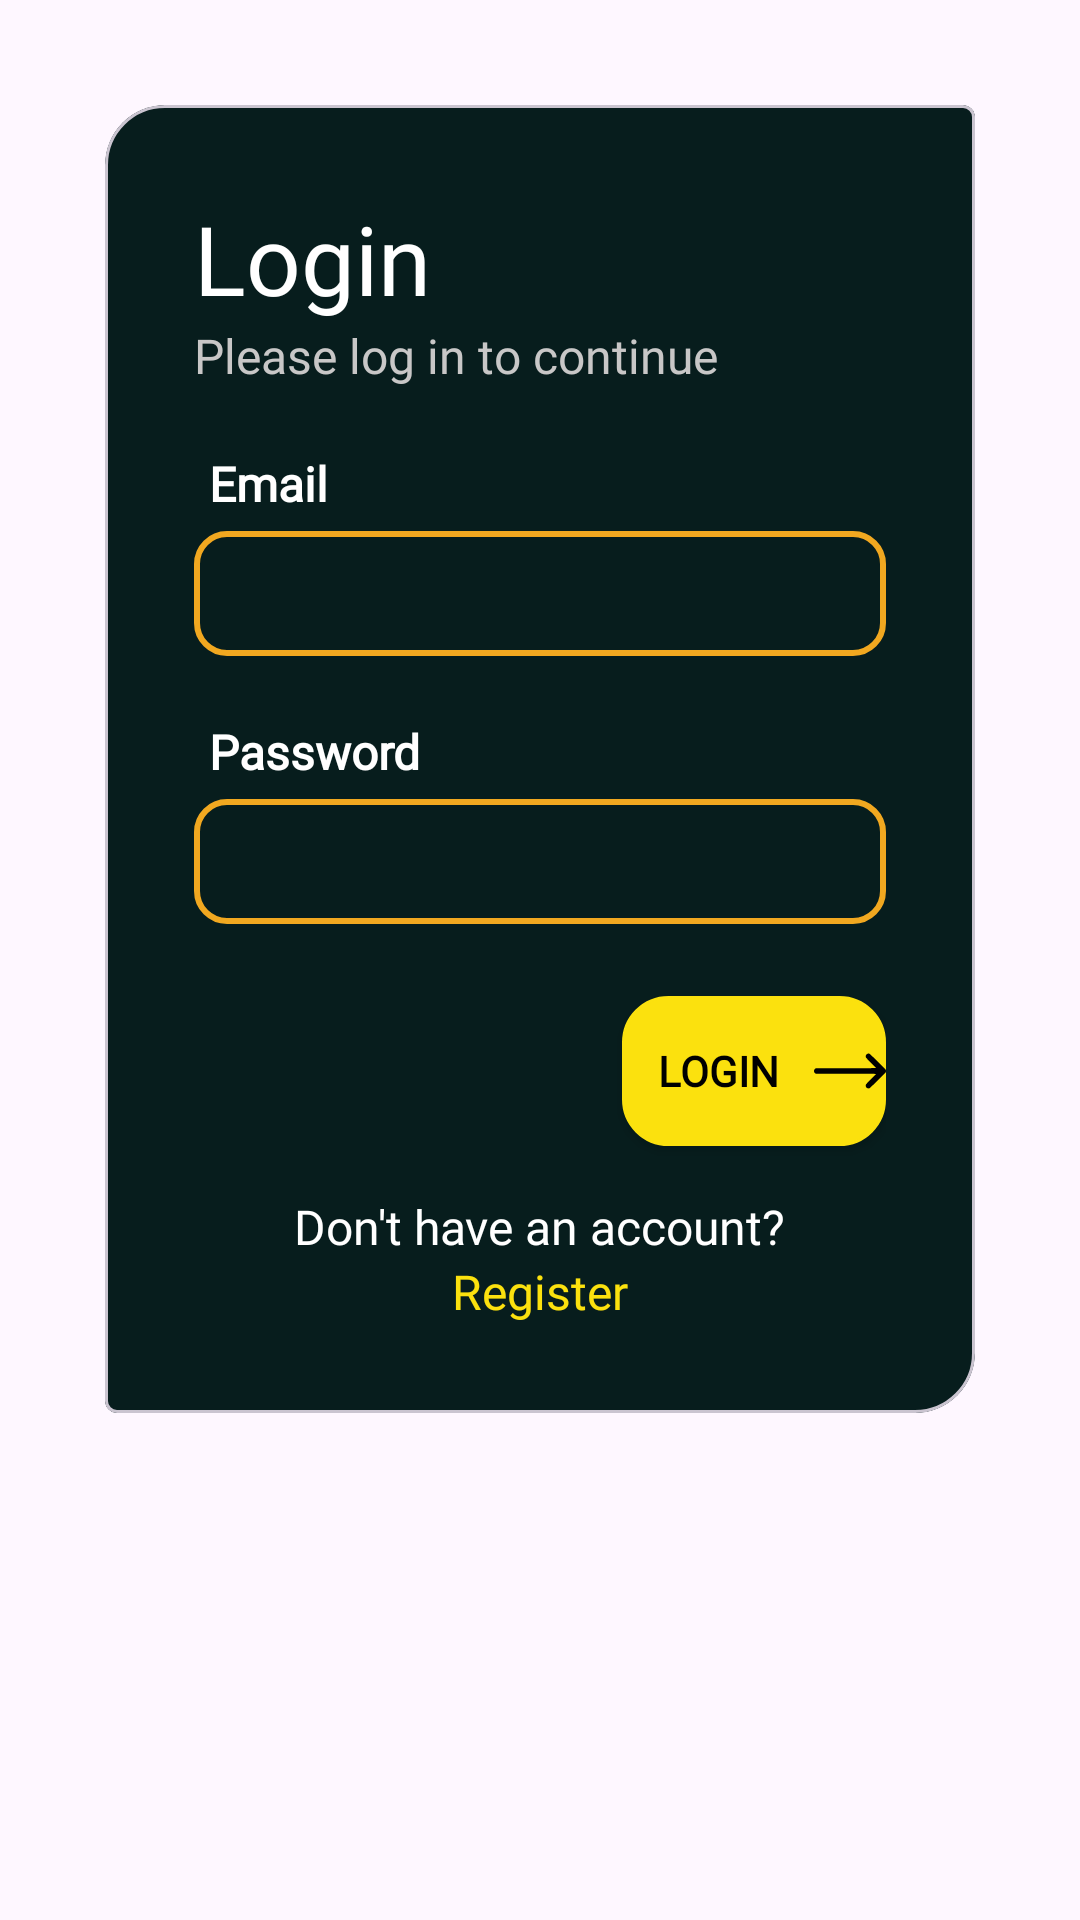

The Android layout XML behind this screen, and the referenced resources:
<!-- AndroidManifest.xml: application theme Theme.Srijan24 -->
<!-- res/layout/fragment_login.xml -->
<?xml version="1.0" encoding="utf-8"?>
<FrameLayout xmlns:android="http://schemas.android.com/apk/res/android"
    xmlns:tools="http://schemas.android.com/tools"
    android:layout_width="match_parent"
    android:layout_height="match_parent"
    xmlns:app="http://schemas.android.com/apk/res-auto"
    tools:context=".ui.LoginFragment">

    <com.google.android.material.card.MaterialCardView
        android:layout_width="match_parent"
        android:layout_height="wrap_content"
        android:layout_margin="35dp"
        app:cardBackgroundColor="#071d1d"
        app:shapeAppearance="@style/ShapeAppearance.MyApp.MediumComponent.Rounded"
        app:layout_constraintStart_toStartOf="parent"
        app:layout_constraintEnd_toEndOf="parent"
        app:layout_constraintTop_toTopOf="parent"
        app:layout_constraintBottom_toBottomOf="parent">

        <LinearLayout
            android:layout_width="match_parent"
            android:layout_height="wrap_content"
            android:padding="24dp"
            android:orientation="vertical">
            <TextView
                style="@style/h1"
                android:textColor="@color/text"
                android:layout_width="wrap_content"
                android:layout_height="wrap_content"
                android:text="Login" />

            <TextView
                android:layout_width="wrap_content"
                android:layout_height="wrap_content"
                android:textColor="#C8C7C7"
                style="@style/h4"
                android:text="Please log in to continue" />

            <TextView
                style="@style/h4"
                android:layout_width="wrap_content"
                android:layout_height="wrap_content"
                android:layout_gravity="start"
                android:padding="5dp"
                android:layout_marginTop="16dp"
                android:text="Email"
                android:textColor="@color/text"
                android:textStyle="bold" />

            <EditText
                android:id="@+id/etEmail"
                android:layout_width="match_parent"
                android:layout_height="wrap_content"
                style="@style/h4"
                android:textColor="@color/text"
                android:background="@drawable/border2"
                android:autofillHints="emailAddress"
                android:inputType="textEmailAddress"
                android:padding="10dp"
                tools:ignore="LabelFor" />

            <TextView
                style="@style/h4"
                android:layout_width="wrap_content"
                android:layout_height="wrap_content"
                android:layout_gravity="start"
                android:padding="5dp"
                android:layout_marginTop="16dp"
                android:text="Password"
                android:textColor="@color/text"
                android:textStyle="bold" />

            <EditText
                android:id="@+id/etPassword"
                android:layout_width="match_parent"
                android:layout_height="wrap_content"
                android:textColor="@color/text"
                style="@style/h4"
                android:background="@drawable/border2"
                android:autofillHints="password"
                android:inputType="textPassword"
                android:padding="10dp"/>

            <TextView
                android:id="@+id/forgotPasswordTextView"
                android:layout_width="wrap_content"
                android:layout_height="wrap_content"
                android:layout_marginTop="10dp"
                android:visibility="gone"
                android:clickable="true"
                android:textColor="#C8C7C7"
                android:text="Forgot password?"
                android:layout_gravity="end" />

            <Button
                android:id="@+id/loginBtn"
                android:layout_width="wrap_content"
                android:layout_height="50dp"
                style="@style/btn"
                android:layout_marginTop="24dp"
                android:layout_gravity="end"
                android:backgroundTint="#F1A820"
                android:drawableEnd="@drawable/ic_btn_right_arrow"
                android:text="LOGIN" />

            <LinearLayout
                android:layout_width="match_parent"
                android:layout_height="wrap_content"
                android:orientation="vertical"
                android:layout_marginTop="16dp"
                android:gravity="center">

                <TextView
                    android:layout_width="wrap_content"
                    android:layout_height="wrap_content"
                    style="@style/h4"
                    android:textColor="@color/text"
                    android:text="Don't have an account?" />

                <TextView
                    android:id="@+id/registerTextView"
                    android:layout_width="wrap_content"
                    android:layout_height="wrap_content"
                    style="@style/h4"
                    android:text="Register"
                    android:textColor="@color/primary" />

            </LinearLayout>

        </LinearLayout>

    </com.google.android.material.card.MaterialCardView>

</FrameLayout>
<!-- resources referenced by this layout -->
<resources>
  <color name="primary">#FBE10E</color>
  <color name="text">#FFFFFF</color>
  <!-- drawable border2 (drawable) -->
  <?xml version="1.0" encoding="utf-8"?>
  <selector xmlns:android="http://schemas.android.com/apk/res/android">
  
      <item>
          <shape android:shape="rectangle">
              <corners android:radius="10dp"/>
              <stroke
                  android:color="#F1A820"
                  android:width="2dp" />
              <solid android:color="@color/transparent"/>
  
          </shape>
  
      </item>
  
  </selector>
  <!-- drawable ic_btn_right_arrow (drawable) -->
  <?xml version="1.0" encoding="utf-8"?>
  <layer-list xmlns:android="http://schemas.android.com/apk/res/android">
  
      <item
          android:id="@+id/half_overlay"
          android:drawable="@drawable/ic_right_arrow"
          android:width="24dp"
          android:height="24dp" />
  
  </layer-list>
  <style name="ShapeAppearance.MyApp.MediumComponent.Rounded" parent="ShapeAppearance.MaterialComponents.MediumComponent">
          <item name="cornerFamilyTopLeft">rounded</item>
          <item name="cornerFamilyBottomRight">rounded</item>
          <item name="cornerSizeTopLeft">20dp</item>
          <item name="cornerSizeBottomRight">20dp</item>
      </style>
  <style name="btn">
          <item name="backgroundTint">@color/primary</item>
          <item name="android:background">@drawable/button_background1</item>
          <item name="android:fontFamily">@font/futura_medium</item>
          <item name="android:textColor">@color/black</item>
          <item name="android:textStyle">bold</item>
      </style>
  <style name="h1">
          <item name="android:textSize">32sp</item>
          <item name="android:fontFamily">@font/futura</item>
      </style>
  <style name="h4">
          <item name="android:textSize">16sp</item>
          <item name="android:fontFamily">@font/futura_medium</item>
      </style>
  <style name="Theme.Srijan24" parent="Base.Theme.Srijan24" />
  <color name="transparent">#00000000</color>
  <!-- drawable ic_right_arrow (drawable) -->
  <vector android:height="200dp" android:viewportHeight="512"
      android:viewportWidth="512" android:width="200dp" xmlns:android="http://schemas.android.com/apk/res/android">
      <path android:fillColor="@color/black"
          android:pathData="M379.5,133.9c-4.7,2.2 -8.9,6.4 -10.4,10.4 -1.5,4 -1.4,12.2 0.3,16 0.8,1.8 17.4,19.2 37.5,39.2l36.1,36 -214.7,0.5 -214.8,0.5 -3.8,2.4c-2.1,1.3 -5,4.2 -6.5,6.4 -2.3,3.4 -2.7,5.2 -2.7,10.7 0,5.5 0.4,7.3 2.7,10.7 1.5,2.2 4.4,5.1 6.5,6.4l3.8,2.4 214.8,0.5 214.7,0.5 -36.1,36c-20.1,20 -36.7,37.4 -37.5,39.2 -1.7,3.8 -1.8,12 -0.3,16 3.6,9.7 16.7,14.9 26.1,10.5 4.3,-2 110.4,-106.2 114,-112 3.4,-5.5 3.3,-15.4 -0.3,-20.8 -4.2,-6.3 -109.4,-109.6 -113.7,-111.6 -4.8,-2.3 -10.7,-2.2 -15.7,0.1z" android:strokeColor="#00000000"/>
  </vector>
  <!-- drawable button_background1 (drawable) -->
  <?xml version="1.0" encoding="utf-8"?>
  <selector xmlns:android="http://schemas.android.com/apk/res/android">
      <item>
          <shape android:shape="rectangle">
              <corners android:radius="15dp"/>
              <stroke
                  android:color="@color/primary"
                  android:width="1dp" />
              <solid android:color="@color/primary"/>
          </shape>
  
      </item>
  </selector>
  <color name="black">#FF000000</color>
  <style name="Base.Theme.Srijan24" parent="Theme.Material3.DayNight.NoActionBar">
          <item name="android:statusBarColor">#07181b</item>
          <item name="android:windowContentTransitions">true</item>
          <item name="colorAccent">@color/text</item>
          <item name="android:navigationBarColor">@color/black</item>
          <item name="colorPrimary">@color/primary</item>
          <item name="colorPrimaryDark">@color/bgAlternate</item>
  
      </style>
  <color name="bgAlternate">#919191</color>
</resources>
